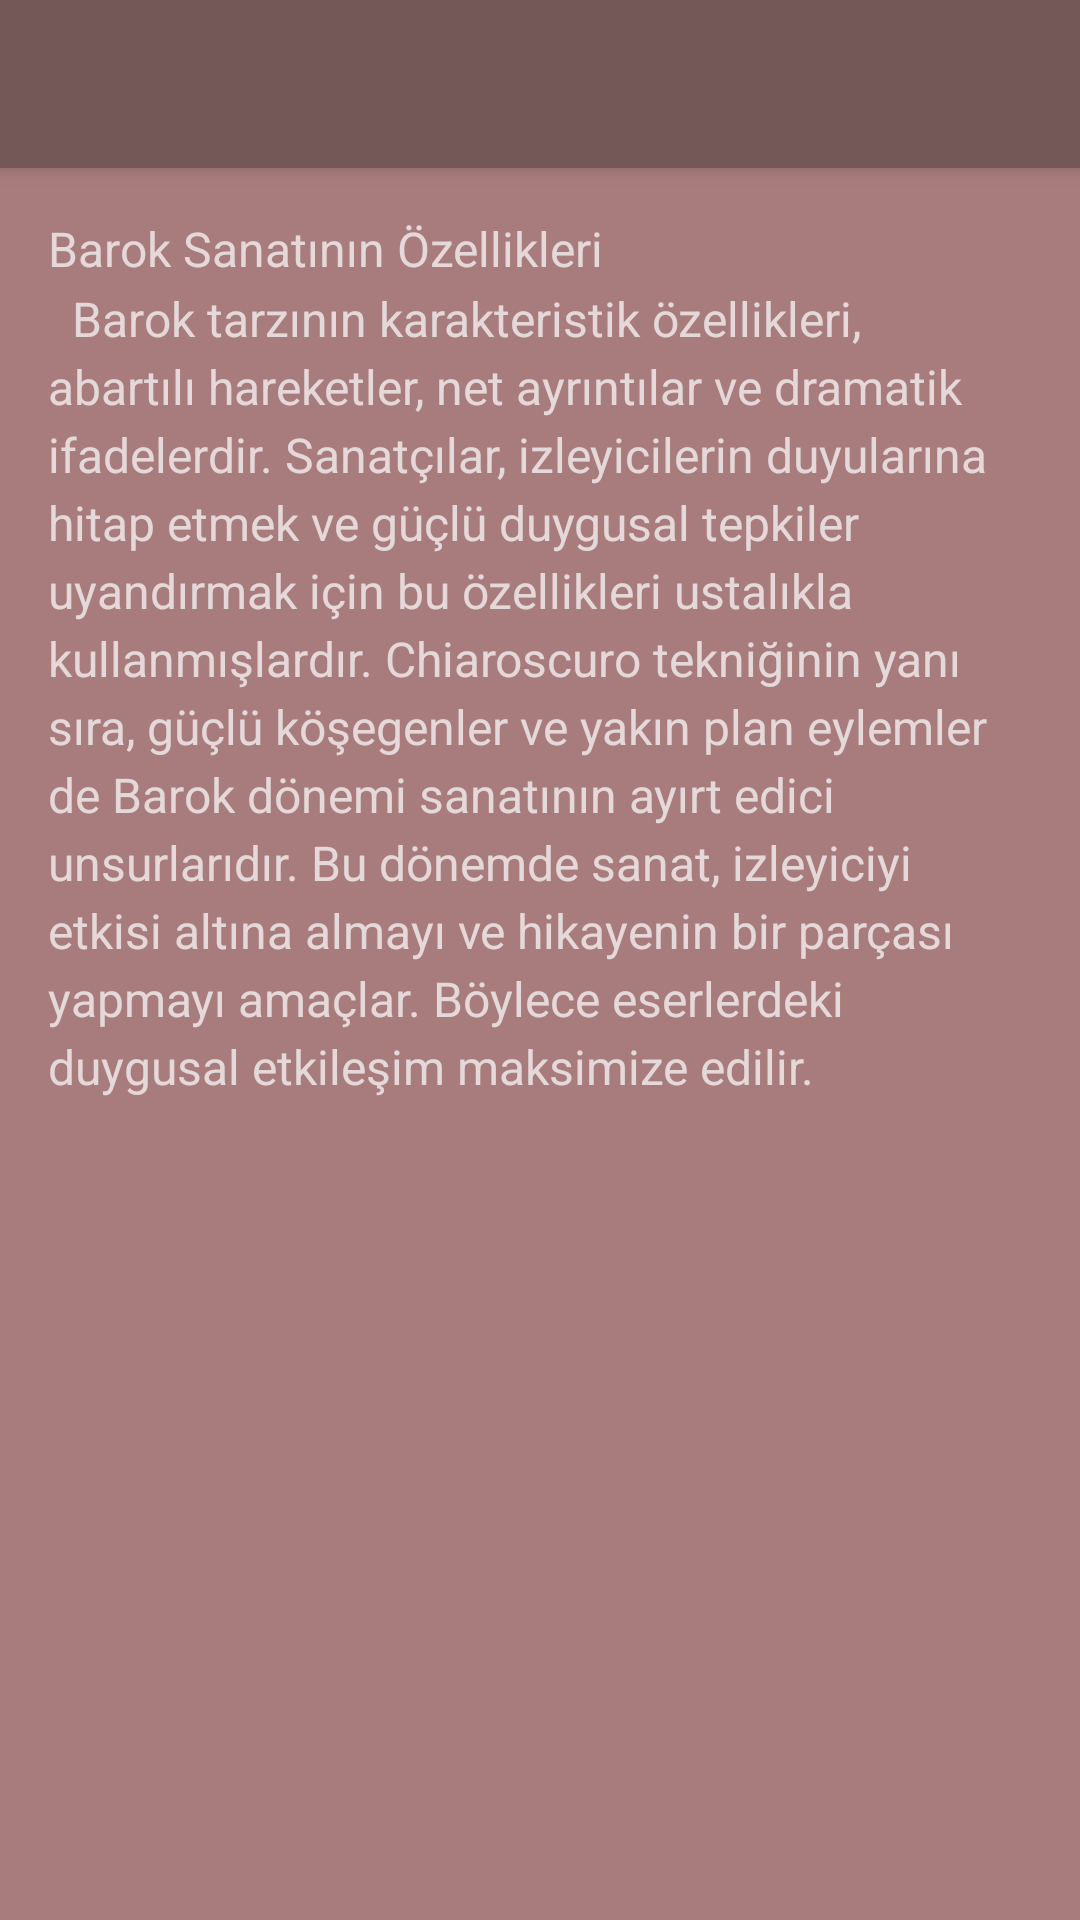

This screen was rendered from an Android layout file. Write that file and the resources it references.
<!-- AndroidManifest.xml: activity theme Theme.AppCompat.NoActionBar -->
<!-- res/layout/activity_baroque_gallery.xml -->
<?xml version="1.0" encoding="utf-8"?>
<LinearLayout xmlns:android="http://schemas.android.com/apk/res/android"
    android:layout_width="match_parent"
    android:layout_height="match_parent"
    android:orientation="vertical"
    android:background="@color/colorBackground">

    
    <androidx.appcompat.widget.Toolbar
        android:id="@+id/toolbarBaroque"
        android:layout_width="match_parent"
        android:layout_height="?attr/actionBarSize"
        android:background="#745858"
        android:elevation="4dp">
    </androidx.appcompat.widget.Toolbar>

    
    <ScrollView
        android:layout_width="match_parent"
        android:layout_height="wrap_content">

        <TextView
            android:layout_width="match_parent"
            android:layout_height="wrap_content"
            android:lineSpacingMultiplier="1.2"
            android:padding="16dp"
            android:text="@string/baroque_description"
            android:textSize="16sp" />
    </ScrollView>

    <ScrollView
        android:layout_width="match_parent"
        android:layout_height="0dp"
        android:layout_weight="1">

        <LinearLayout
            android:id="@+id/imageContainer"
            android:layout_width="match_parent"
            android:layout_height="wrap_content"
            android:orientation="vertical" />
    </ScrollView>

</LinearLayout>
<!-- resources referenced by this layout -->
<resources>
  <color name="colorBackground">#A87C7C</color>
  <string name="baroque_description">"Barok Sanatının Özellikleri
    Barok tarzının karakteristik özellikleri, abartılı hareketler, net ayrıntılar ve dramatik ifadelerdir. Sanatçılar, izleyicilerin duyularına hitap etmek ve güçlü duygusal tepkiler uyandırmak için bu özellikleri ustalıkla kullanmışlardır. Chiaroscuro tekniğinin yanı sıra, güçlü köşegenler ve yakın plan eylemler de Barok dönemi sanatının ayırt edici unsurlarıdır. Bu dönemde sanat, izleyiciyi etkisi altına almayı ve hikayenin bir parçası yapmayı amaçlar. Böylece eserlerdeki duygusal etkileşim maksimize edilir."</string>
</resources>
